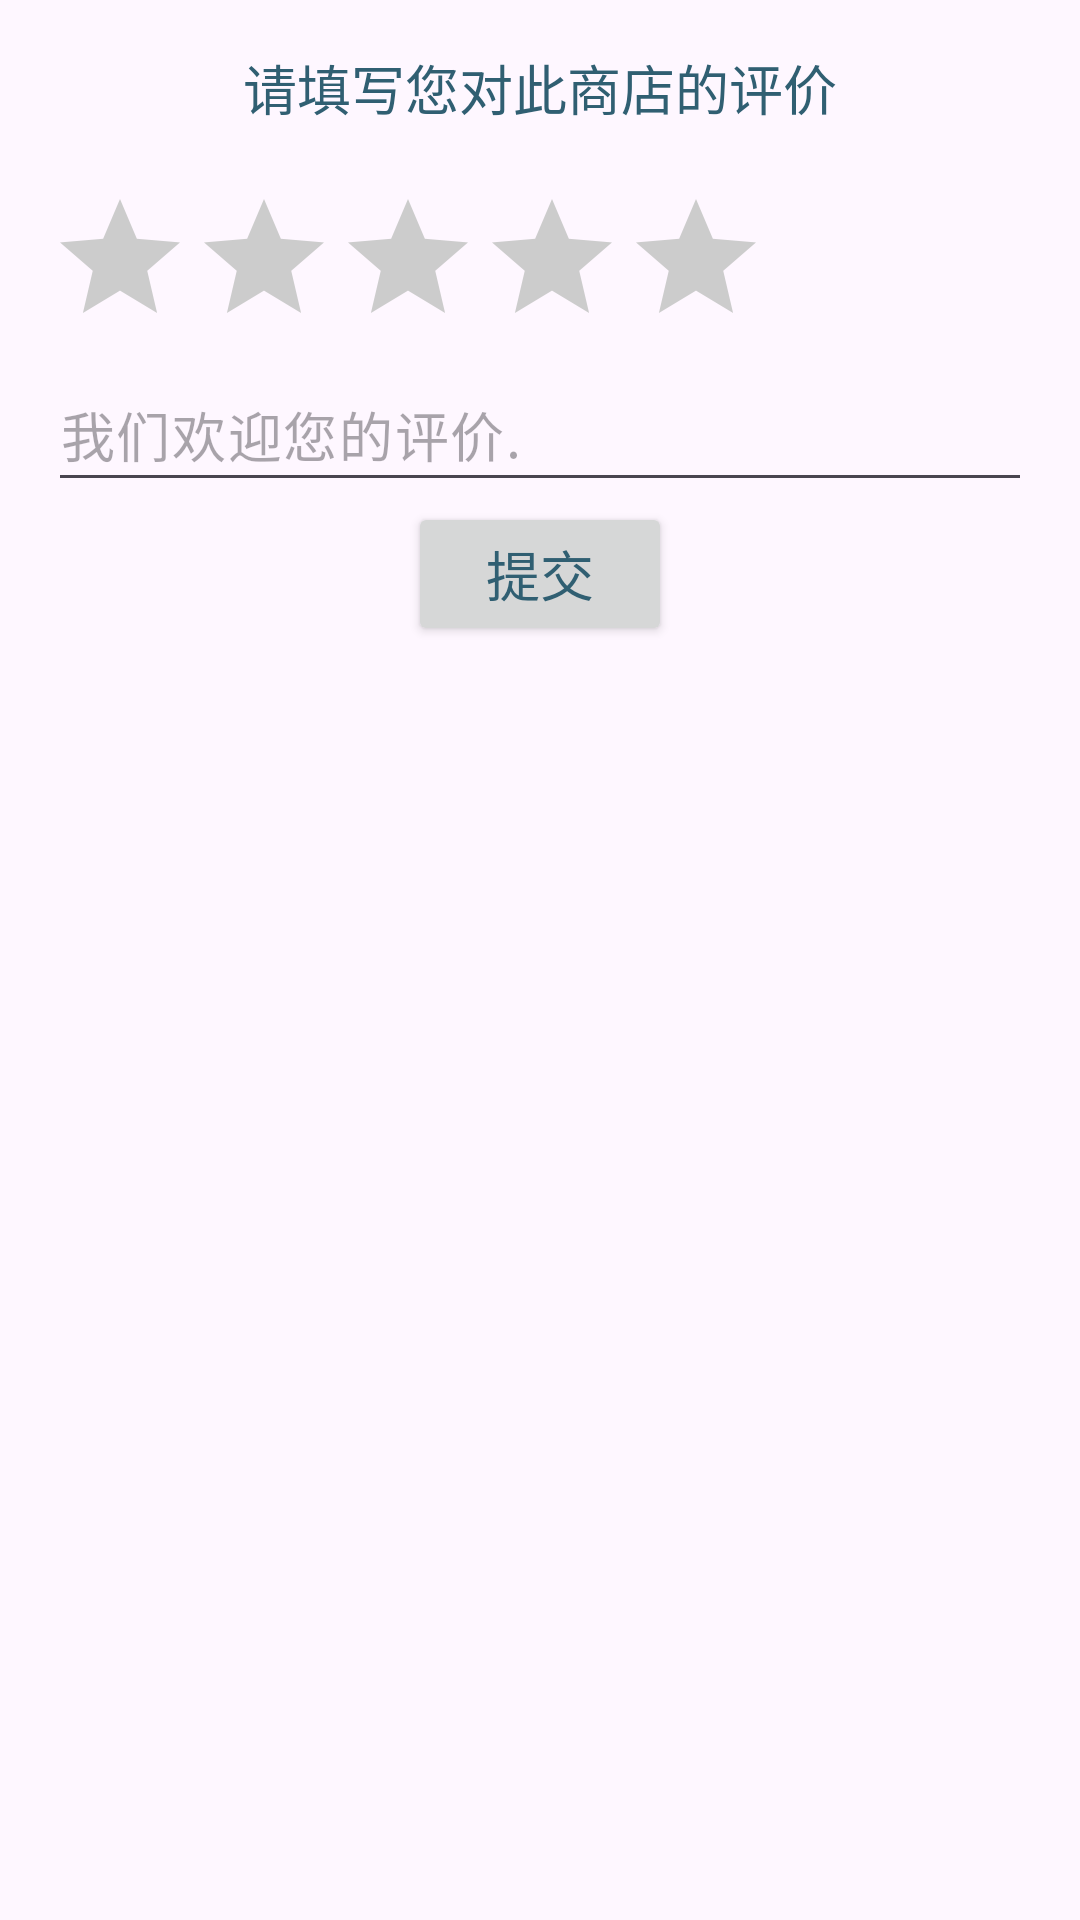

Write the Android layout XML for this screen, with the resource values it uses.
<!-- AndroidManifest.xml: application theme Theme.Wifilocate -->
<!-- res/layout/dialog_rating_input.xml -->
<LinearLayout xmlns:android="http://schemas.android.com/apk/res/android"
    android:layout_width="match_parent"
    android:layout_height="wrap_content"
    android:orientation="vertical"
    android:padding="16dp">

    <TextView
        android:id="@+id/tvTitle"
        android:layout_width="wrap_content"
        android:layout_height="wrap_content"
        android:text="请填写您对此商店的评价"
        android:textSize="18sp"
        android:textColor="#305f72"
        android:layout_gravity="center_horizontal" />

    <RatingBar
        android:layout_marginTop="20dp"
        android:id="@+id/ratingBar"
        android:layout_width="wrap_content"
        android:layout_height="wrap_content"
        android:numStars="5"
        android:rating="0"

        android:stepSize="1"
        style="@style/RatingBarStyle" />


    <EditText
        android:id="@+id/etComment1"
        android:layout_width="match_parent"
        android:layout_height="wrap_content"
        android:hint="我们欢迎您的评价."
        android:letterSpacing="0.03"
        android:maxLines="3"
        android:minHeight="48dp"
        android:textColor="#305f72" />

    <Button
        android:id="@+id/btnSubmit"
        android:layout_width="wrap_content"
        android:layout_height="wrap_content"
        android:text="提交"
        android:textSize="18sp"
        android:textColor="#305f72"
        android:layout_gravity="center"
        android:onClick="onSubmitClick" />

</LinearLayout>
<!-- resources referenced by this layout -->
<resources>
  <style name="RatingBarStyle" parent="Widget.AppCompat.RatingBar">
          
          <item name="android:progressBackgroundTint">@color/colorRatingBarEmpty</item>
          
          <item name="android:progressTint">@color/colorRatingBarFilled</item>
      </style>
  <style name="Theme.Wifilocate" parent="Base.Theme.Wifilocate" />
  <color name="colorRatingBarEmpty">#CCCCCC</color>
  <color name="colorRatingBarFilled">#FF5A66</color>
  <style name="Base.Theme.Wifilocate" parent="Theme.Material3.Light.NoActionBar">
          
          <item name="colorPrimary">@color/my_light_primary</item>
      </style>
  <color name="my_light_primary">#FFEDF1    </color>
</resources>
